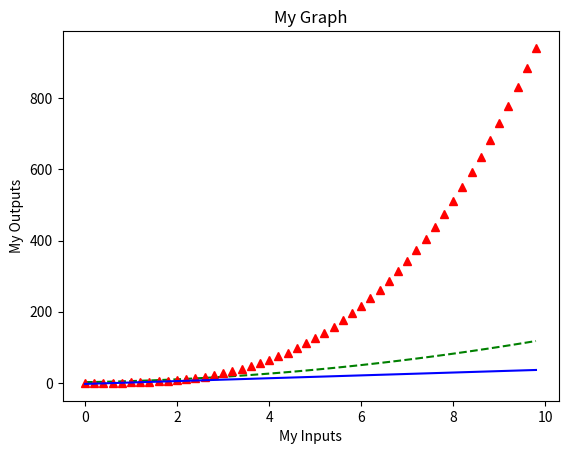

The matplotlib source for this figure:
import numpy as np
import matplotlib.pyplot as plt

# evenly sampled time at 200ms intervals
x = np.arange(0, 10.0, 0.2)

# red dashes
plt.plot(x, x**2 + 2*x + 2, 'g--' )
plt.plot(x, x**3, 'r^')
plt.plot(x, x*4 - 3, 'b')
plt.xlabel("My Inputs")
plt.ylabel("My Outputs")
plt.title("My Graph")
plt.show()
